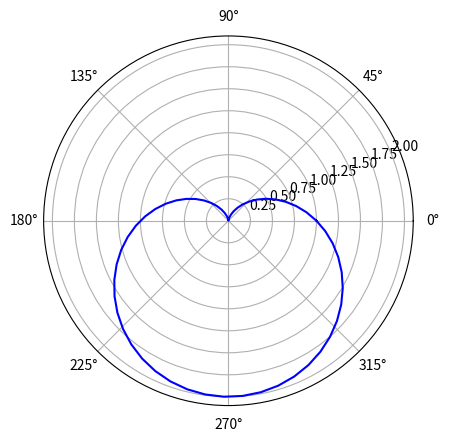

Generate this figure with matplotlib:
import matplotlib.pyplot as plt
import numpy as np
a = plt.subplot(111,projection = 'polar')
t = np.linspace(0,2*np.pi,60)
a.plot(t,1-np.sin(t),'-',c='b')
plt.show()